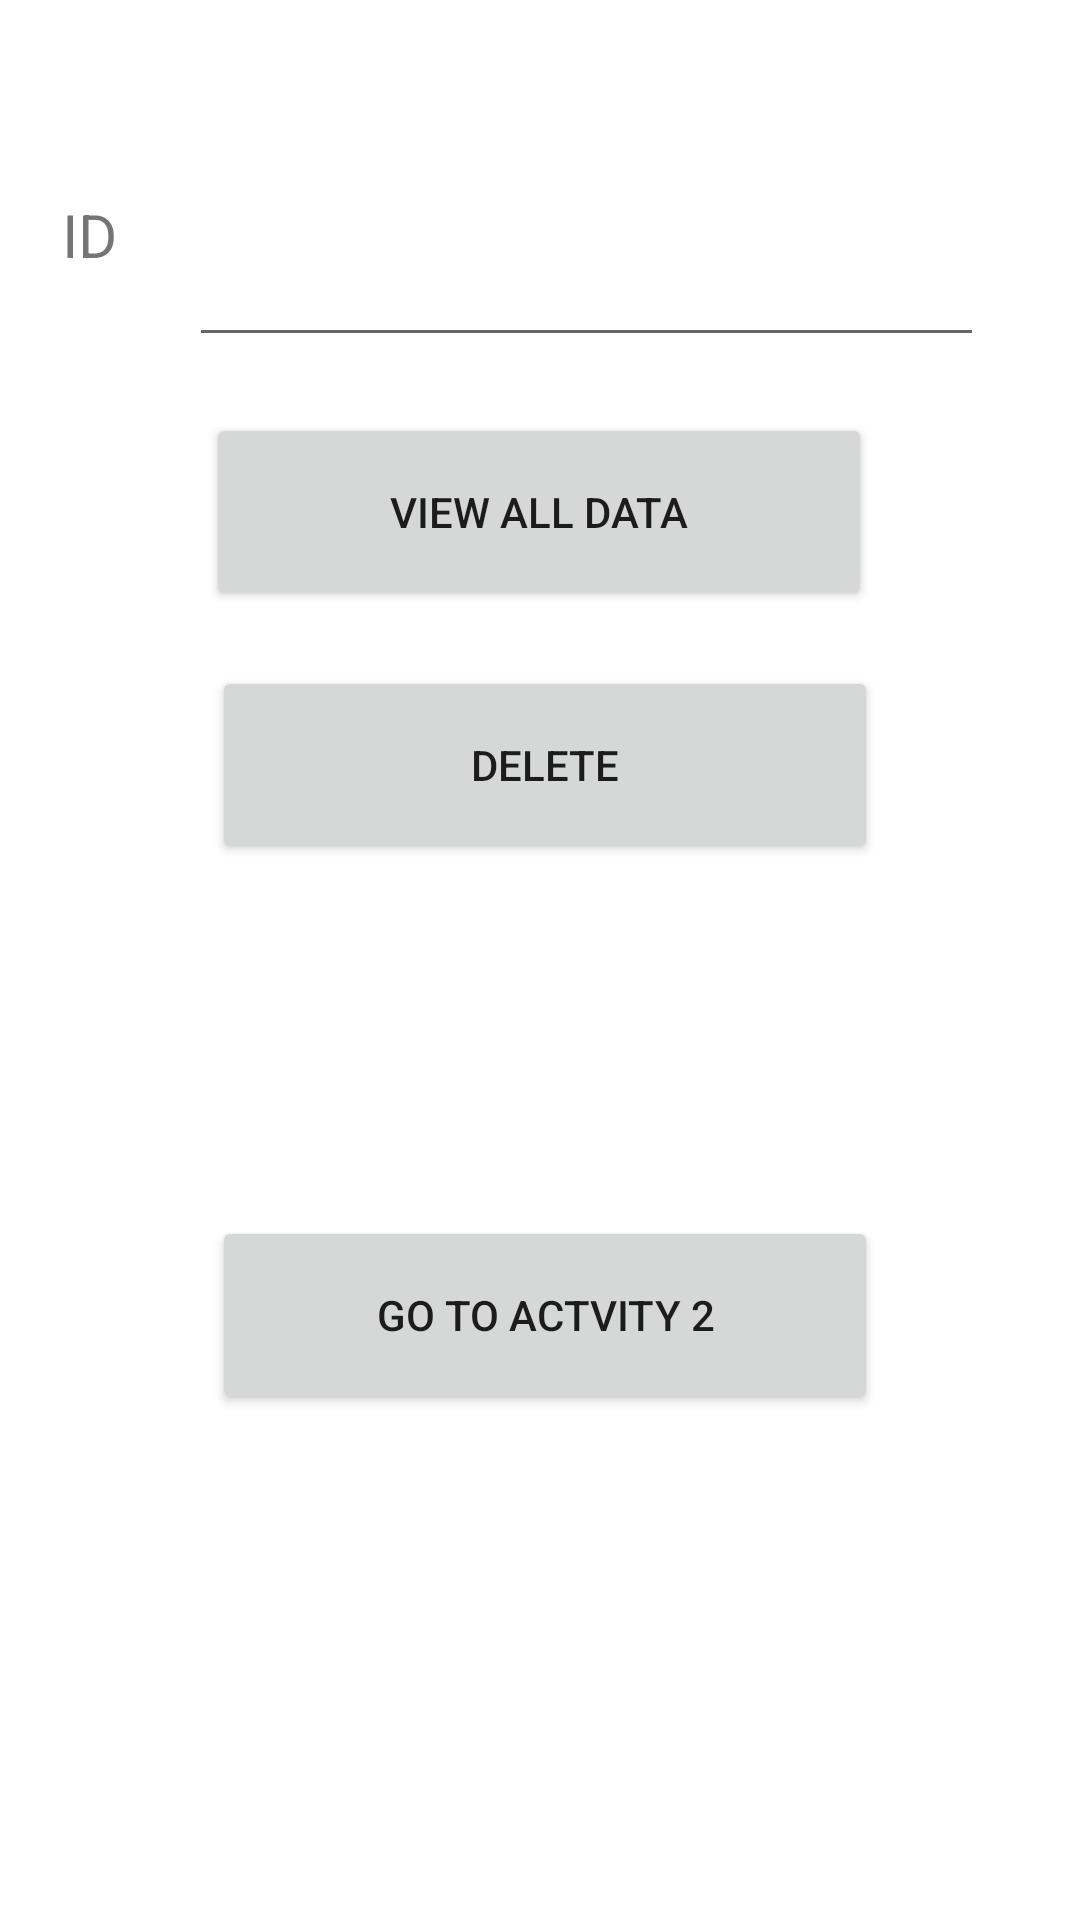

Write the Android layout XML for this screen, with the resource values it uses.
<!-- AndroidManifest.xml: application theme Theme.AlhoshanmidT1 -->
<!-- res/layout/activity_main3.xml -->
<?xml version="1.0" encoding="utf-8"?>
<androidx.constraintlayout.widget.ConstraintLayout xmlns:android="http://schemas.android.com/apk/res/android"
    xmlns:app="http://schemas.android.com/apk/res-auto"
    xmlns:tools="http://schemas.android.com/tools"
    android:layout_width="match_parent"
    android:layout_height="match_parent"
    tools:context=".MainActivity3">

    <EditText
        android:id="@+id/id2"
        android:layout_width="265dp"
        android:layout_height="61dp"
        android:ems="10"
        android:inputType="number"
        app:layout_constraintBottom_toBottomOf="parent"
        app:layout_constraintEnd_toEndOf="parent"
        app:layout_constraintHorizontal_bias="0.664"
        app:layout_constraintStart_toStartOf="parent"
        app:layout_constraintTop_toTopOf="parent"
        app:layout_constraintVertical_bias="0.1" />

    <TextView
        android:id="@+id/textView6"
        android:layout_width="36dp"
        android:layout_height="46dp"
        android:text="ID"
        android:textSize="20sp"
        app:layout_constraintBottom_toBottomOf="parent"
        app:layout_constraintEnd_toEndOf="parent"
        app:layout_constraintHorizontal_bias="0.064"
        app:layout_constraintStart_toStartOf="parent"
        app:layout_constraintTop_toTopOf="parent"
        app:layout_constraintVertical_bias="0.109" />

    <Button
        android:id="@+id/view"
        android:layout_width="222dp"
        android:layout_height="66dp"
        android:text="View all data"
        app:layout_constraintBottom_toBottomOf="parent"
        app:layout_constraintEnd_toEndOf="parent"
        app:layout_constraintHorizontal_bias="0.497"
        app:layout_constraintStart_toStartOf="parent"
        app:layout_constraintTop_toTopOf="parent"
        app:layout_constraintVertical_bias="0.24" />

    <Button
        android:id="@+id/delete"
        android:layout_width="222dp"
        android:layout_height="66dp"
        android:text="Delete"
        app:layout_constraintBottom_toBottomOf="parent"
        app:layout_constraintEnd_toEndOf="parent"
        app:layout_constraintHorizontal_bias="0.513"
        app:layout_constraintStart_toStartOf="parent"
        app:layout_constraintTop_toTopOf="parent"
        app:layout_constraintVertical_bias="0.387" />

    <Button
        android:id="@+id/act2"
        android:layout_width="222dp"
        android:layout_height="66dp"
        android:text="Go to actvity 2"
        app:layout_constraintBottom_toBottomOf="parent"
        app:layout_constraintEnd_toEndOf="parent"
        app:layout_constraintHorizontal_bias="0.513"
        app:layout_constraintStart_toStartOf="parent"
        app:layout_constraintTop_toTopOf="parent"
        app:layout_constraintVertical_bias="0.706" />
</androidx.constraintlayout.widget.ConstraintLayout>
<!-- resources referenced by this layout -->
<resources>
  <style name="Theme.AlhoshanmidT1" parent="Theme.MaterialComponents.DayNight.DarkActionBar">
          
          <item name="colorPrimary">@color/purple_500</item>
          <item name="colorPrimaryVariant">@color/purple_700</item>
          <item name="colorOnPrimary">@color/white</item>
          
          <item name="colorSecondary">@color/teal_200</item>
          <item name="colorSecondaryVariant">@color/teal_700</item>
          <item name="colorOnSecondary">@color/black</item>
          
          <item name="android:statusBarColor" tools:targetApi="l">?attr/colorPrimaryVariant</item>
          
      </style>
  <!-- not gathered from this repository: default colours our renderer supplied (Android Studio template values) -->
  <color name="purple_500">#FF6200EE</color>
  <color name="purple_700">#FF3700B3</color>
  <color name="teal_200">#FF03DAC5</color>
  <color name="teal_700">#FF018786</color>
  <color name="black">#FF000000</color>
  <color name="white">#FFFFFFFF</color>
</resources>
